The GitHub repository espenmeidell/dogornot contains a labelled image folder "data" with 2 categories: dog, no dog. Examples follow, each with its label.

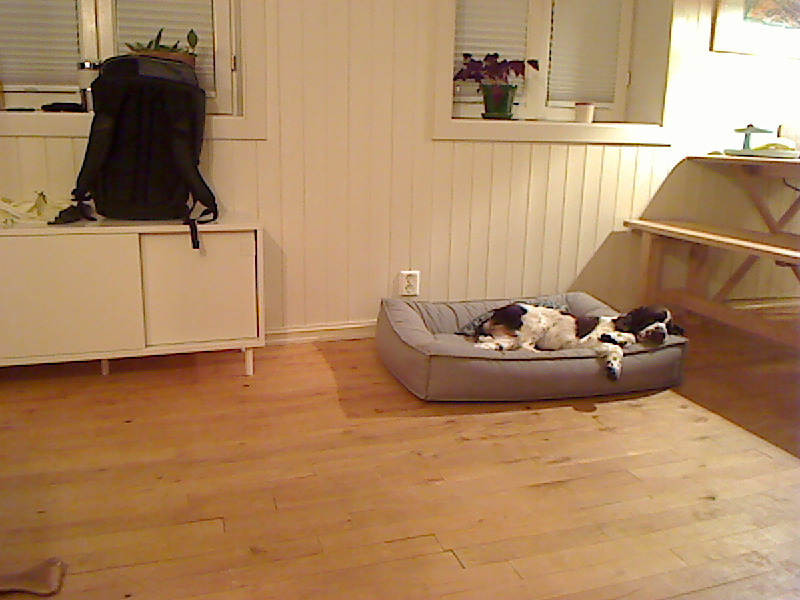
Label: dog

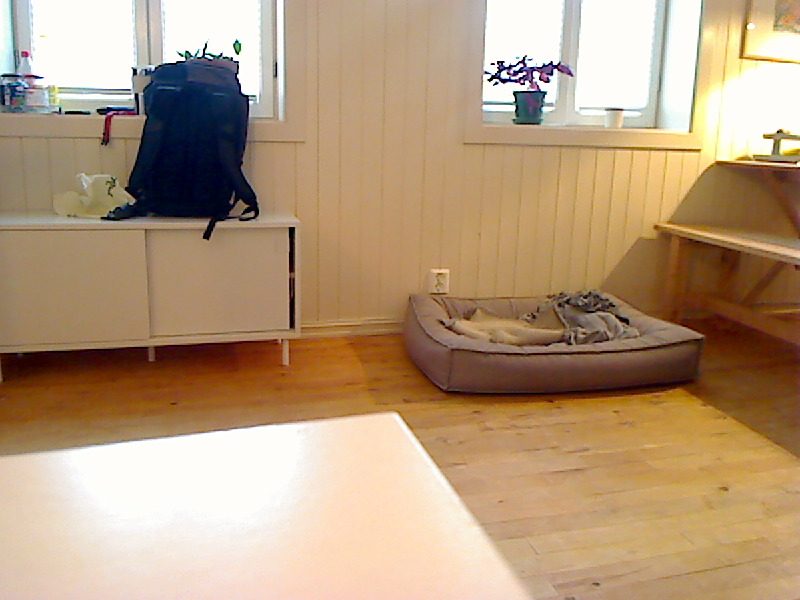
Label: no dog

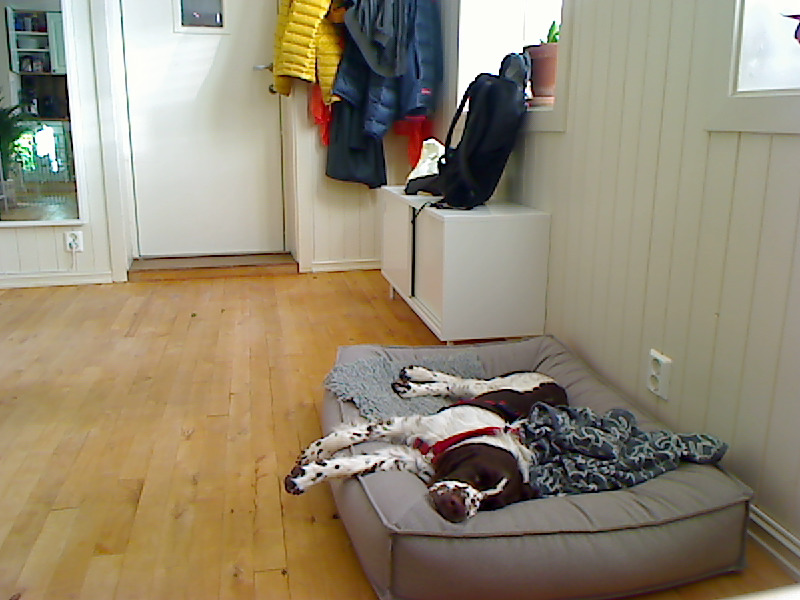
Label: dog

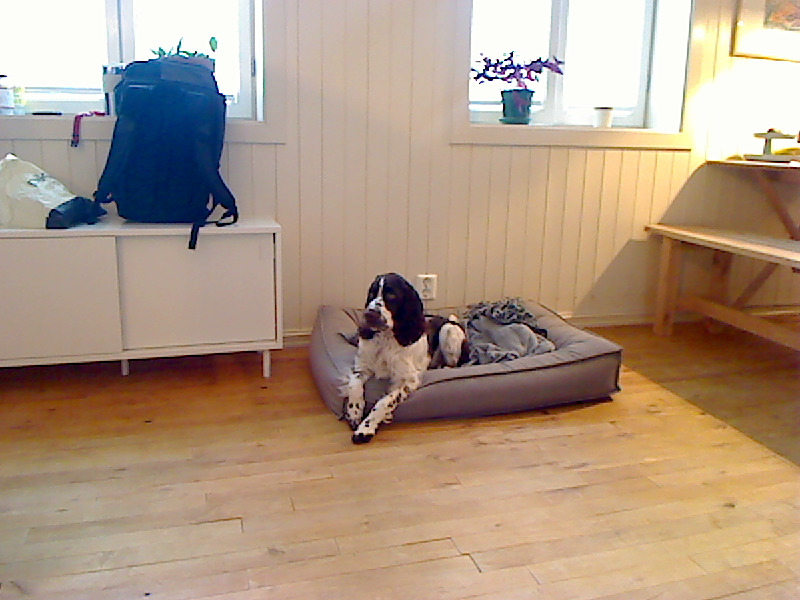
Label: dog

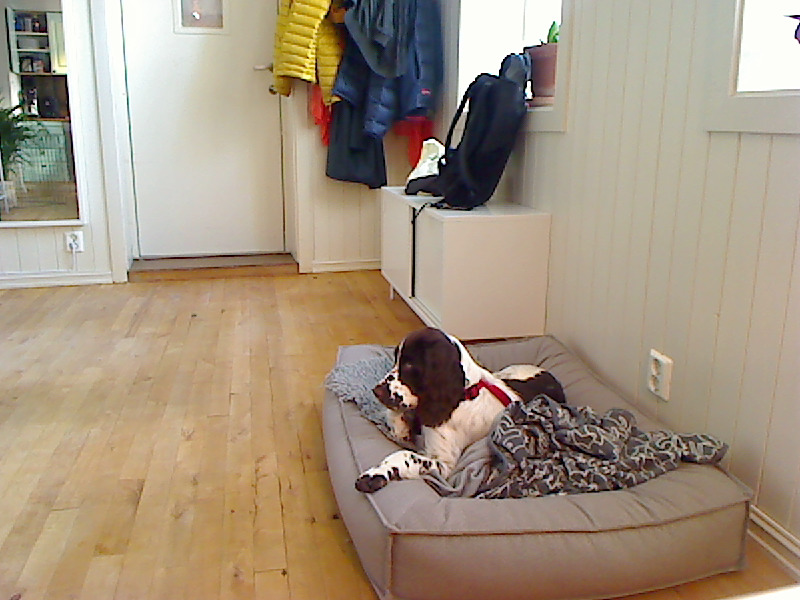
Label: dog

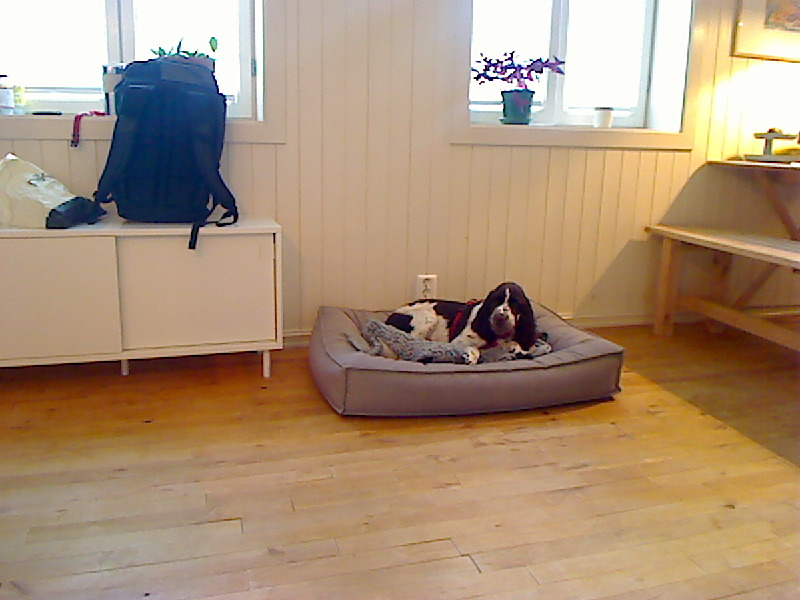
Label: dog
